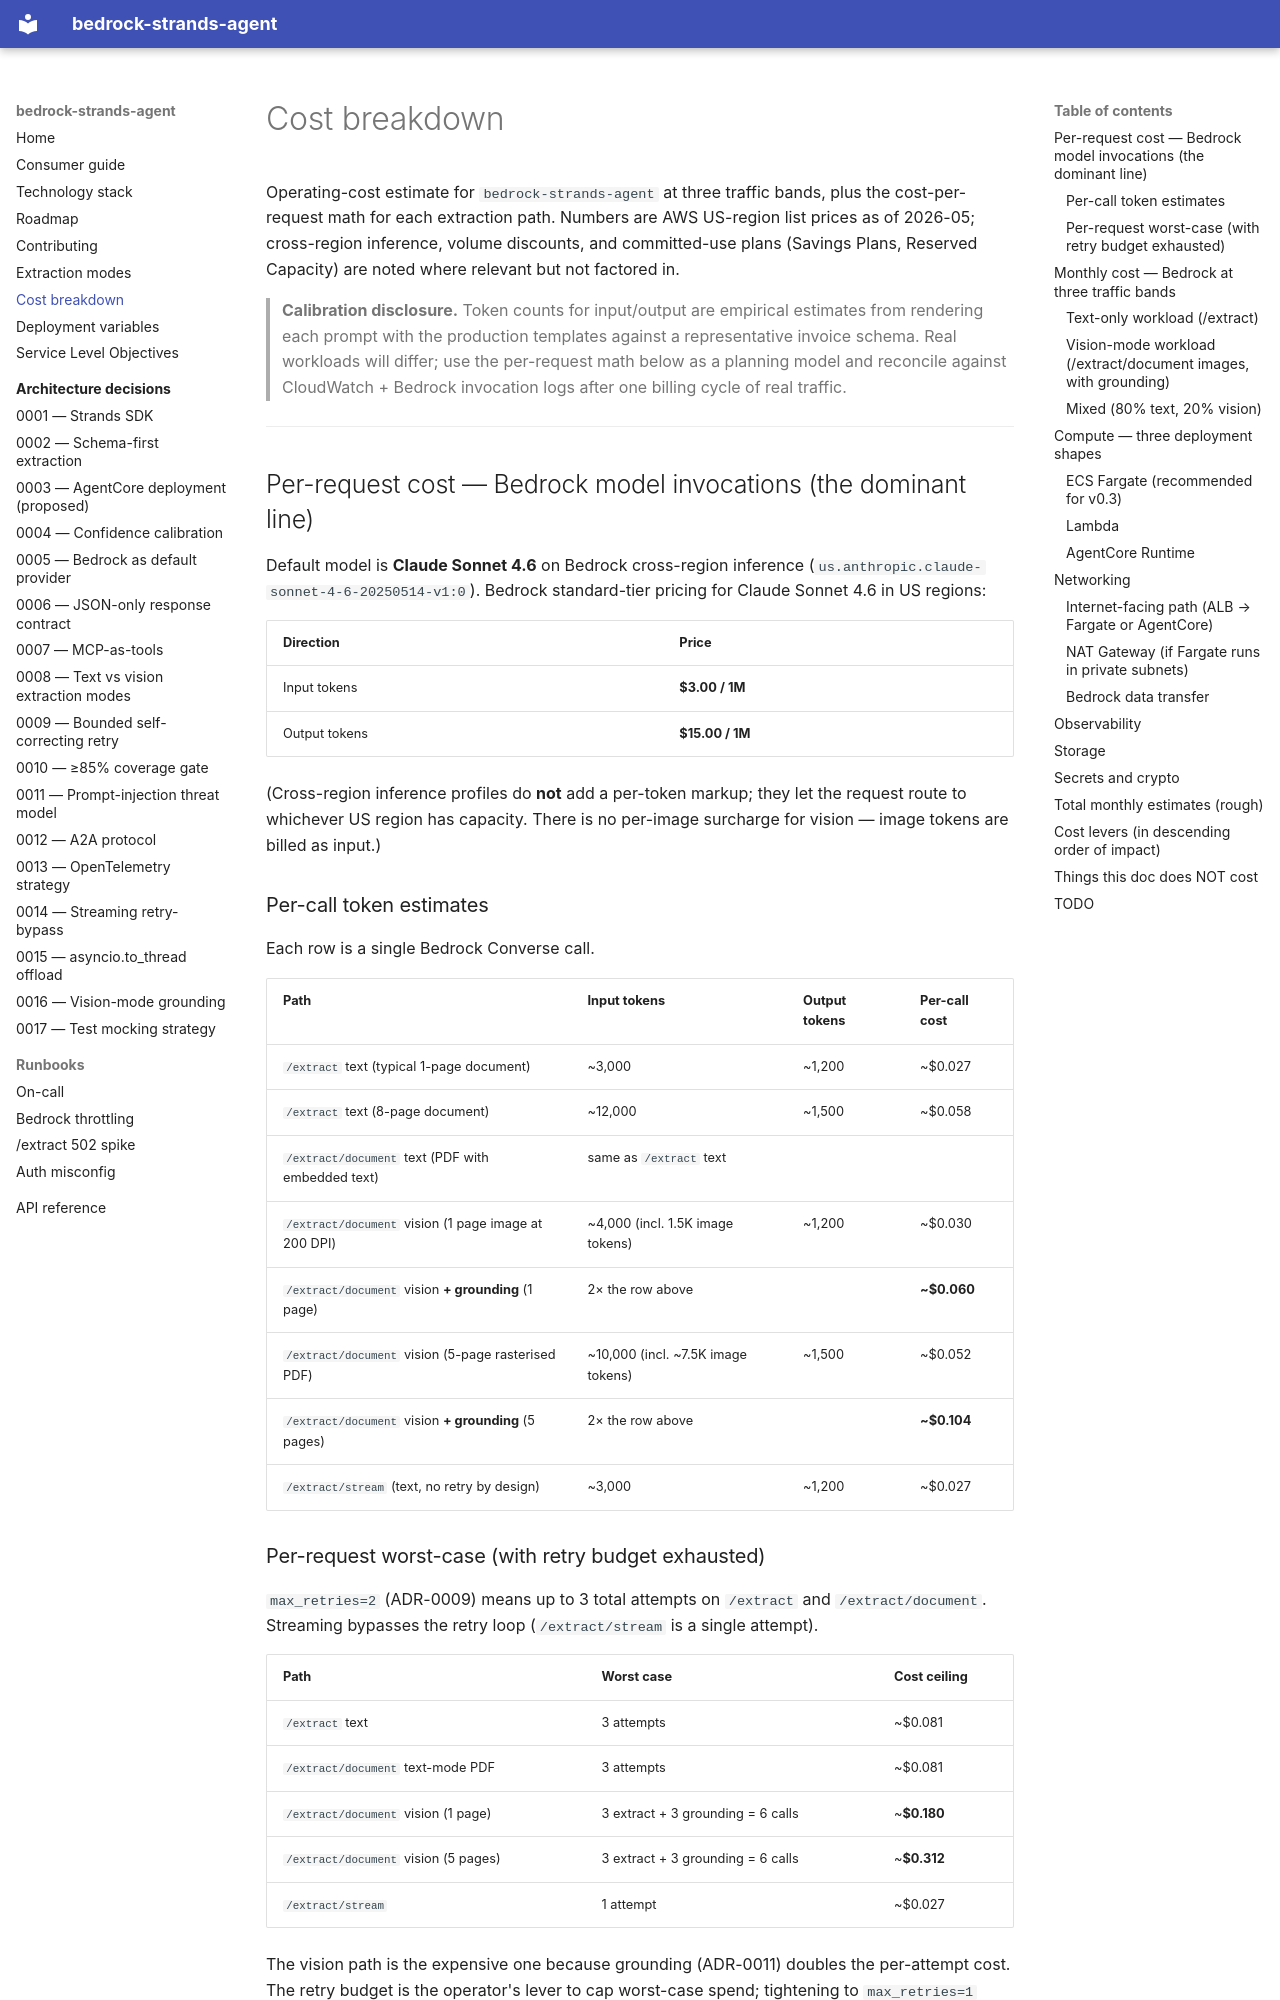

repository: Grimm07/bedrock-strands-extraction-agent · page: cost-breakdown/index.html · generator: mkdocs

# Cost breakdown

Operating-cost estimate for `bedrock-strands-agent` at three traffic
bands, plus the cost-per-request math for each extraction path. Numbers
are AWS US-region list prices as of 2026-05; cross-region inference,
volume discounts, and committed-use plans (Savings Plans, Reserved
Capacity) are noted where relevant but not factored in.

> **Calibration disclosure.** Token counts for input/output are
> empirical estimates from rendering each prompt with the production
> templates against a representative invoice schema. Real workloads
> will differ; use the per-request math below as a planning model and
> reconcile against CloudWatch + Bedrock invocation logs after one
> billing cycle of real traffic.

---

## Per-request cost — Bedrock model invocations (the dominant line)

Default model is **Claude Sonnet 4.6** on Bedrock cross-region inference
(`us.anthropic.claude-sonnet-4-6-20250514-v1:0`). Bedrock standard-tier
pricing for Claude Sonnet 4.6 in US regions:

| Direction | Price |
|---|---|
| Input tokens | **$3.00 / 1M** |
| Output tokens | **$15.00 / 1M** |

(Cross-region inference profiles do **not** add a per-token markup; they
let the request route to whichever US region has capacity. There is no
per-image surcharge for vision — image tokens are billed as input.)

### Per-call token estimates

Each row is a single Bedrock Converse call.

| Path | Input tokens | Output tokens | Per-call cost |
|---|---|---|---|
| `/extract` text (typical 1-page document) | ~3,000 | ~1,200 | ~$0.027 |
| `/extract` text (8-page document) | ~12,000 | ~1,500 | ~$0.058 |
| `/extract/document` text (PDF with embedded text) | same as `/extract` text | | |
| `/extract/document` vision (1 page image at 200 DPI) | ~4,000 (incl. 1.5K image tokens) | ~1,200 | ~$0.030 |
| `/extract/document` vision **+ grounding** (1 page) | 2× the row above | | **~$0.060** |
| `/extract/document` vision (5-page rasterised PDF) | ~10,000 (incl. ~7.5K image tokens) | ~1,500 | ~$0.052 |
| `/extract/document` vision **+ grounding** (5 pages) | 2× the row above | | **~$0.104** |
| `/extract/stream` (text, no retry by design) | ~3,000 | ~1,200 | ~$0.027 |
